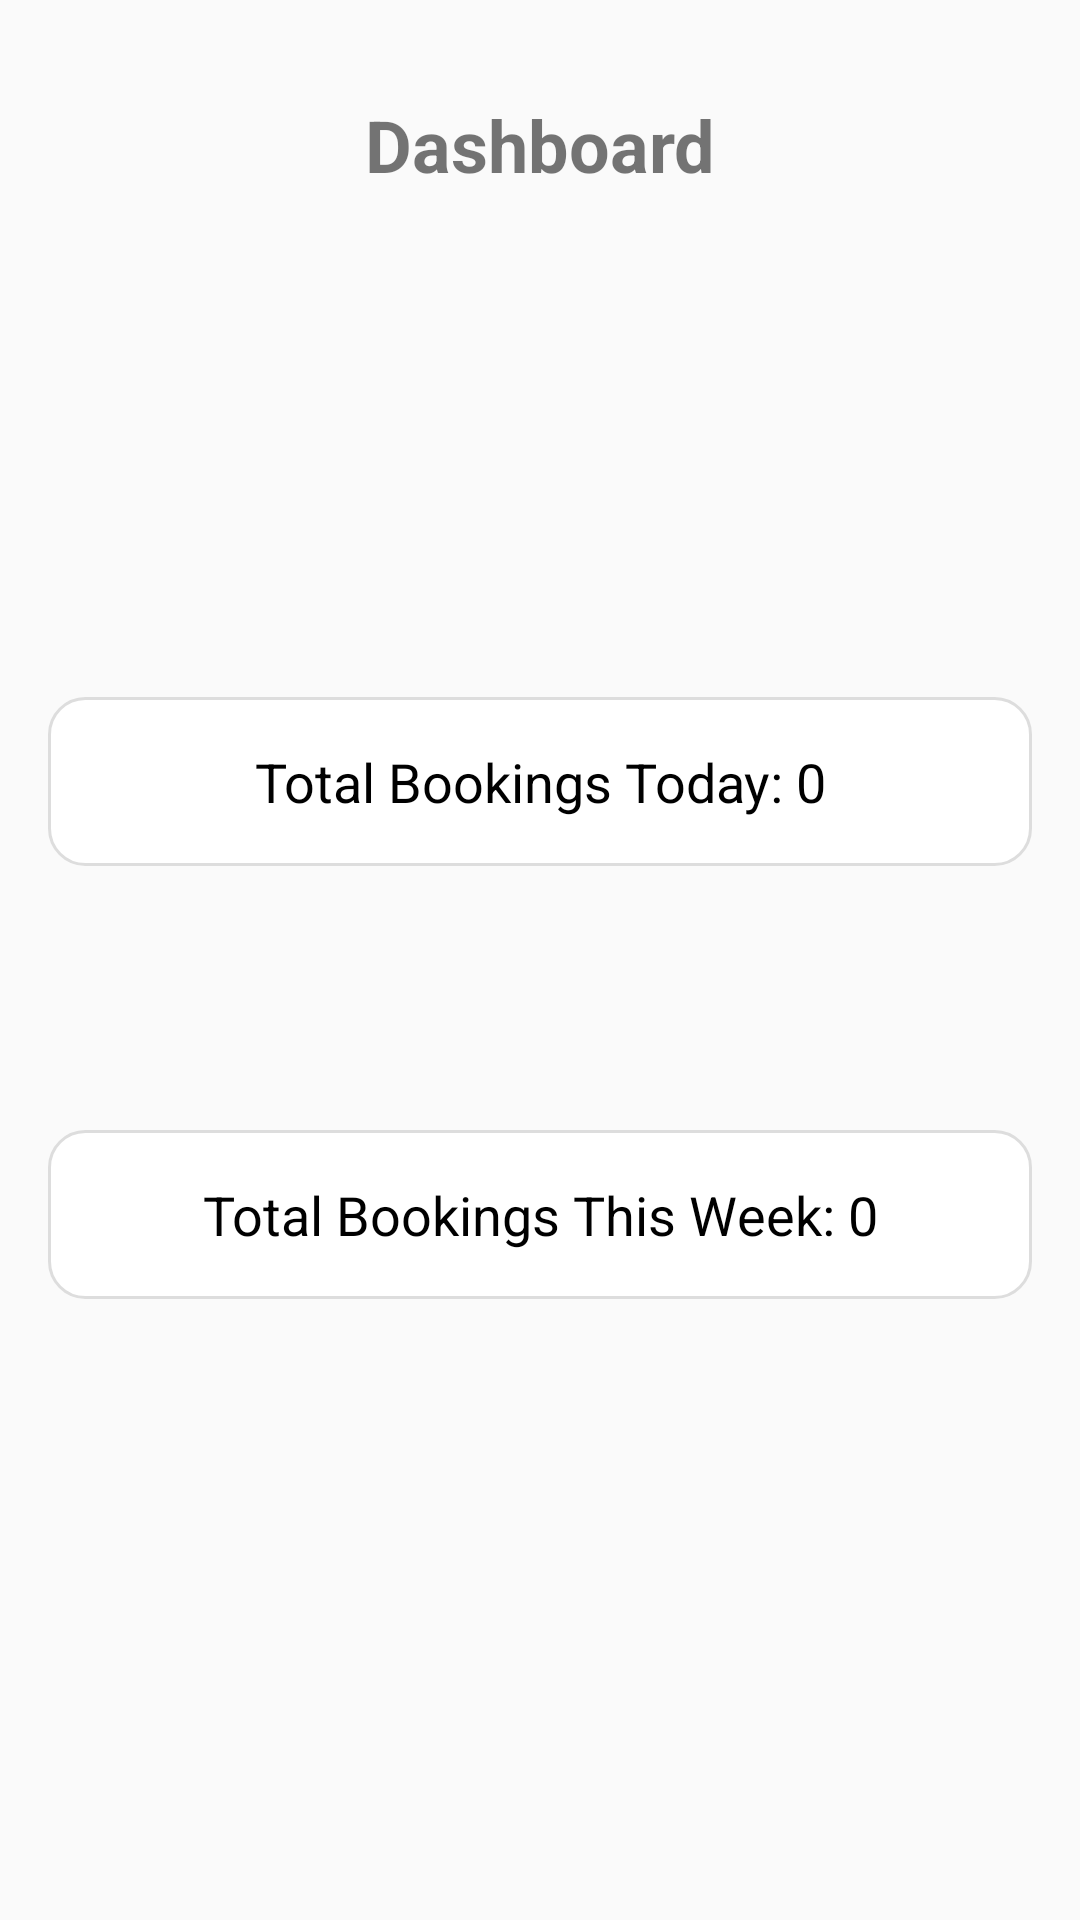

Produce the Android XML layout that renders to this screen, including the resource entries it uses.
<!-- AndroidManifest.xml: application theme Theme.MyApplication -->
<!-- res/layout/fragment_dashboard.xml -->
<?xml version="1.0" encoding="utf-8"?>
<androidx.constraintlayout.widget.ConstraintLayout
    xmlns:android="http://schemas.android.com/apk/res/android"
    xmlns:app="http://schemas.android.com/apk/res-auto"
    xmlns:tools="http://schemas.android.com/tools"
    android:layout_width="match_parent"
    android:layout_height="match_parent"
    android:padding="16dp">

    
    <TextView
        android:id="@+id/DashBoard_header"
        android:layout_width="0dp"
        android:layout_height="wrap_content"
        android:gravity="center"
        android:padding="16dp"
        android:text="Dashboard"
        android:textSize="24sp"
        android:textStyle="bold"
        app:layout_constraintEnd_toEndOf="parent"
        app:layout_constraintStart_toStartOf="parent"
        app:layout_constraintTop_toTopOf="parent" />

    

    
    <TextView
        android:id="@+id/total_bookings_today"
        android:layout_width="0dp"
        android:layout_height="wrap_content"
        android:layout_marginTop="152dp"
        android:background="@drawable/box_background"
        android:gravity="center"
        android:padding="16dp"
        android:text="Total Bookings Today: 0"
        android:textColor="@android:color/black"
        android:textSize="18sp"
        app:layout_constraintEnd_toEndOf="parent"
        app:layout_constraintHorizontal_bias="1.0"
        app:layout_constraintStart_toStartOf="parent"
        app:layout_constraintTop_toBottomOf="@+id/DashBoard_header" />

    <TextView
        android:id="@+id/total_bookings_week"
        android:layout_width="0dp"
        android:layout_height="wrap_content"
        android:layout_marginTop="88dp"
        android:background="@drawable/box_background"
        android:gravity="center"
        android:padding="16dp"
        android:text="Total Bookings This Week: 0"
        android:textColor="@android:color/black"
        android:textSize="18sp"
        app:layout_constraintEnd_toEndOf="parent"
        app:layout_constraintHorizontal_bias="0.0"
        app:layout_constraintStart_toStartOf="parent"
        app:layout_constraintTop_toBottomOf="@id/total_bookings_today" />

</androidx.constraintlayout.widget.ConstraintLayout>
<!-- resources referenced by this layout -->
<resources>
  <!-- drawable box_background (drawable) -->
  <?xml version="1.0" encoding="utf-8"?>
  <shape xmlns:android="http://schemas.android.com/apk/res/android">
      
      <solid android:color="#FFFFFF" />
  
      
      <corners android:radius="12dp" />
  
      
      <padding android:left="4dp" android:top="4dp" android:right="4dp" android:bottom="4dp" />
  
      
      <stroke android:width="1dp" android:color="#DDDDDD" />
  </shape>
  <style name="Theme.MyApplication" parent="Theme.AppCompat.Light.NoActionBar" />
</resources>
